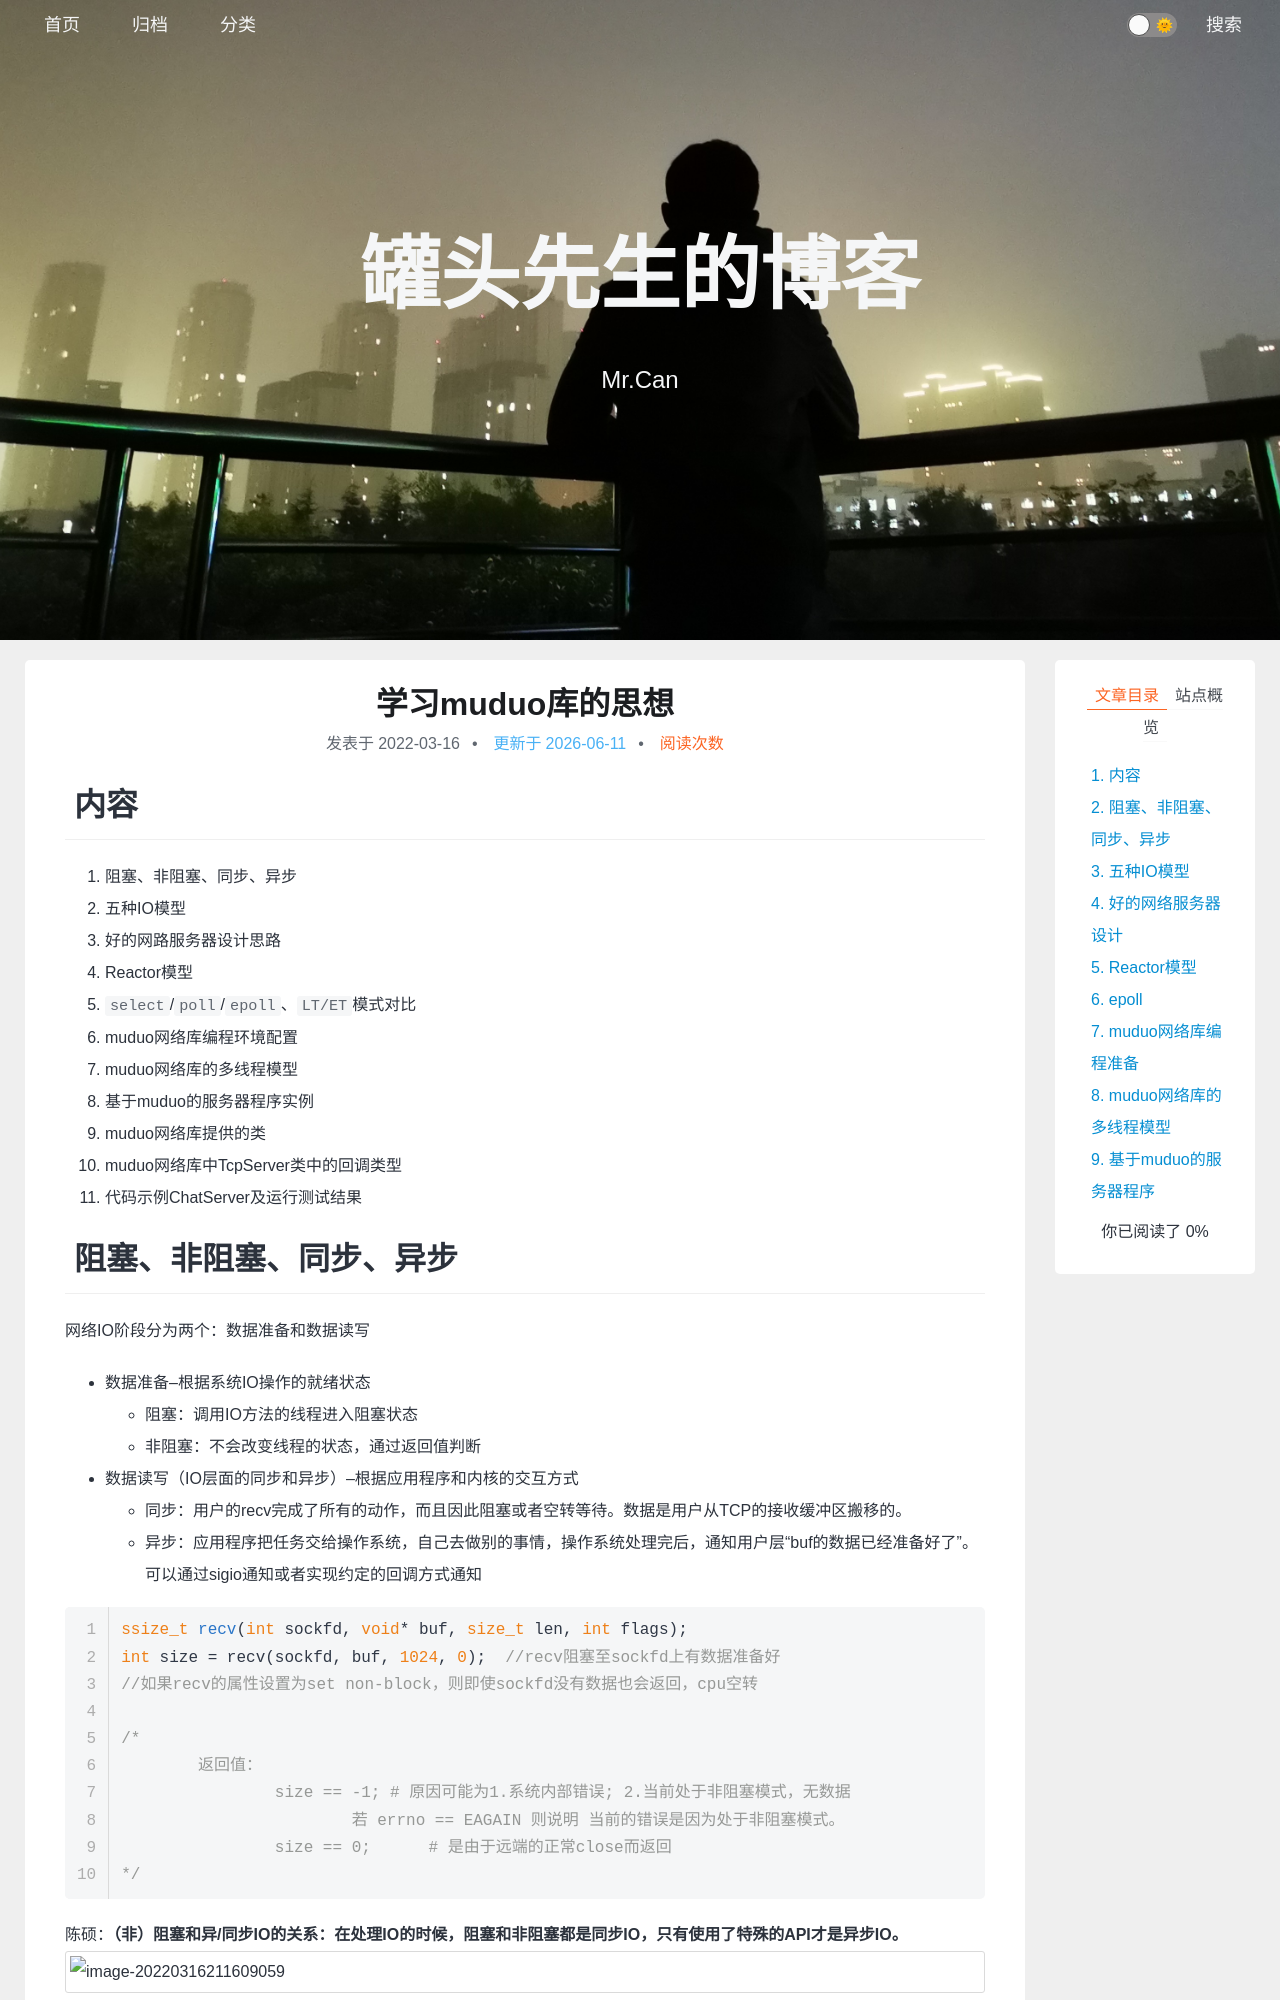

repository: xing-cg/xing-cg.github.io · page: 项目-muduo/学习muduo库的思想/index.html · generator: jekyll

---
title: 学习muduo库的思想
categories:
  - - 项目
    - muduo
tags: 
date: 2022/3/16
updated: 
comments: 
published:
---
# 内容

1. 阻塞、非阻塞、同步、异步
2. 五种IO模型
3. 好的网路服务器设计思路
4. Reactor模型
5. `select`/`poll`/`epoll`、`LT/ET`模式对比
6. muduo网络库编程环境配置
7. muduo网络库的多线程模型
8. 基于muduo的服务器程序实例
9. muduo网络库提供的类
10. muduo网络库中TcpServer类中的回调类型
11. 代码示例ChatServer及运行测试结果

# 阻塞、非阻塞、同步、异步

网络IO阶段分为两个：数据准备和数据读写

* 数据准备--根据系统IO操作的就绪状态
    * 阻塞：调用IO方法的线程进入阻塞状态
    * 非阻塞：不会改变线程的状态，通过返回值判断
* 数据读写（IO层面的同步和异步）--根据应用程序和内核的交互方式
    * 同步：用户的recv完成了所有的动作，而且因此阻塞或者空转等待。数据是用户从TCP的接收缓冲区搬移的。
    * 异步：应用程序把任务交给操作系统，自己去做别的事情，操作系统处理完后，通知用户层“buf的数据已经准备好了”。可以通过sigio通知或者实现约定的回调方式通知

```c
ssize_t recv(int sockfd, void* buf, size_t len, int flags);
int size = recv(sockfd, buf, 1024, 0);	//recv阻塞至sockfd上有数据准备好
//如果recv的属性设置为set non-block，则即使sockfd没有数据也会返回，cpu空转

/*
	返回值：
		size == -1; # 原因可能为1.系统内部错误; 2.当前处于非阻塞模式，无数据
			若 errno == EAGAIN 则说明 当前的错误是因为处于非阻塞模式。
		size == 0;	# 是由于远端的正常close而返回
*/
```

陈硕：**（非）阻塞和异/同步IO的关系：在处理IO的时候，阻塞和非阻塞都是同步IO，只有使用了特殊的API才是异步IO。**
![image-20220316211609059](../../images/学习muduo库的思想/image-20220316211609059.png)

即使epoll也是同步的IO，返回发生事件的event，读的时候需要调用recv，所以是同步IO。

* 业务层面的一个逻辑处理是同步还是异步？
    * 同步：A操作等待B操作完毕，得到返回值，继续处理
    * 异步：A操作告诉B操作它感兴趣的事件及通知方式，A操作继续执行自己的业务逻辑了，等B监听到相应。

## 总结

>一个典型的网络IO接口调用，分为两个阶段，分别是“数据就绪”和“数据读写”，数据就绪阶
>段分为阻塞和非阻塞，表现得结果就是，阻塞当前线程或是直接返回。
>
>同步表示A向B请求调用一个网络IO接口时（或者调用某个业务逻辑API接口时），数据的读写都
>是由请求方A自己来完成的（不管是阻塞还是非阻塞）；异步表示A向B请求调用一个网络IO接口
>时（或者调用某个业务逻辑API接口时），向B传入请求的事件以及事件发生时通知的方式，A就
>可以处理其它逻辑了，当B监听到事件处理完成后，会用事先约定好的通知方式，通知A处理结
>果。

# 五种IO模型

* 阻塞 blocking
* 非阻塞 non-blocking
* IO复用 IO multiplexing
* 信号驱动 signal-driven
* 异步 asynchronous
